Image classification data set "dataset_processed" (kenah19/ImageProcessingPCB on GitHub). Class labels (6): missing hole, mouse bite, open circuit, short, spur, spurious copper.

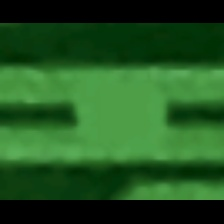
Label: short

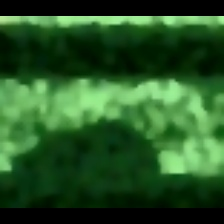
Label: mouse bite

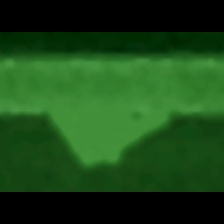
Label: spur

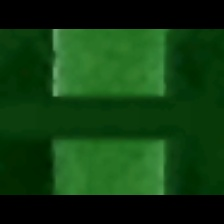
Label: open circuit

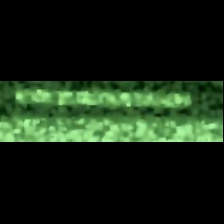
Label: spurious copper

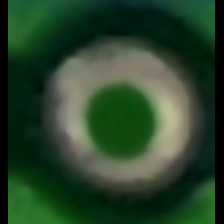
Label: missing hole
